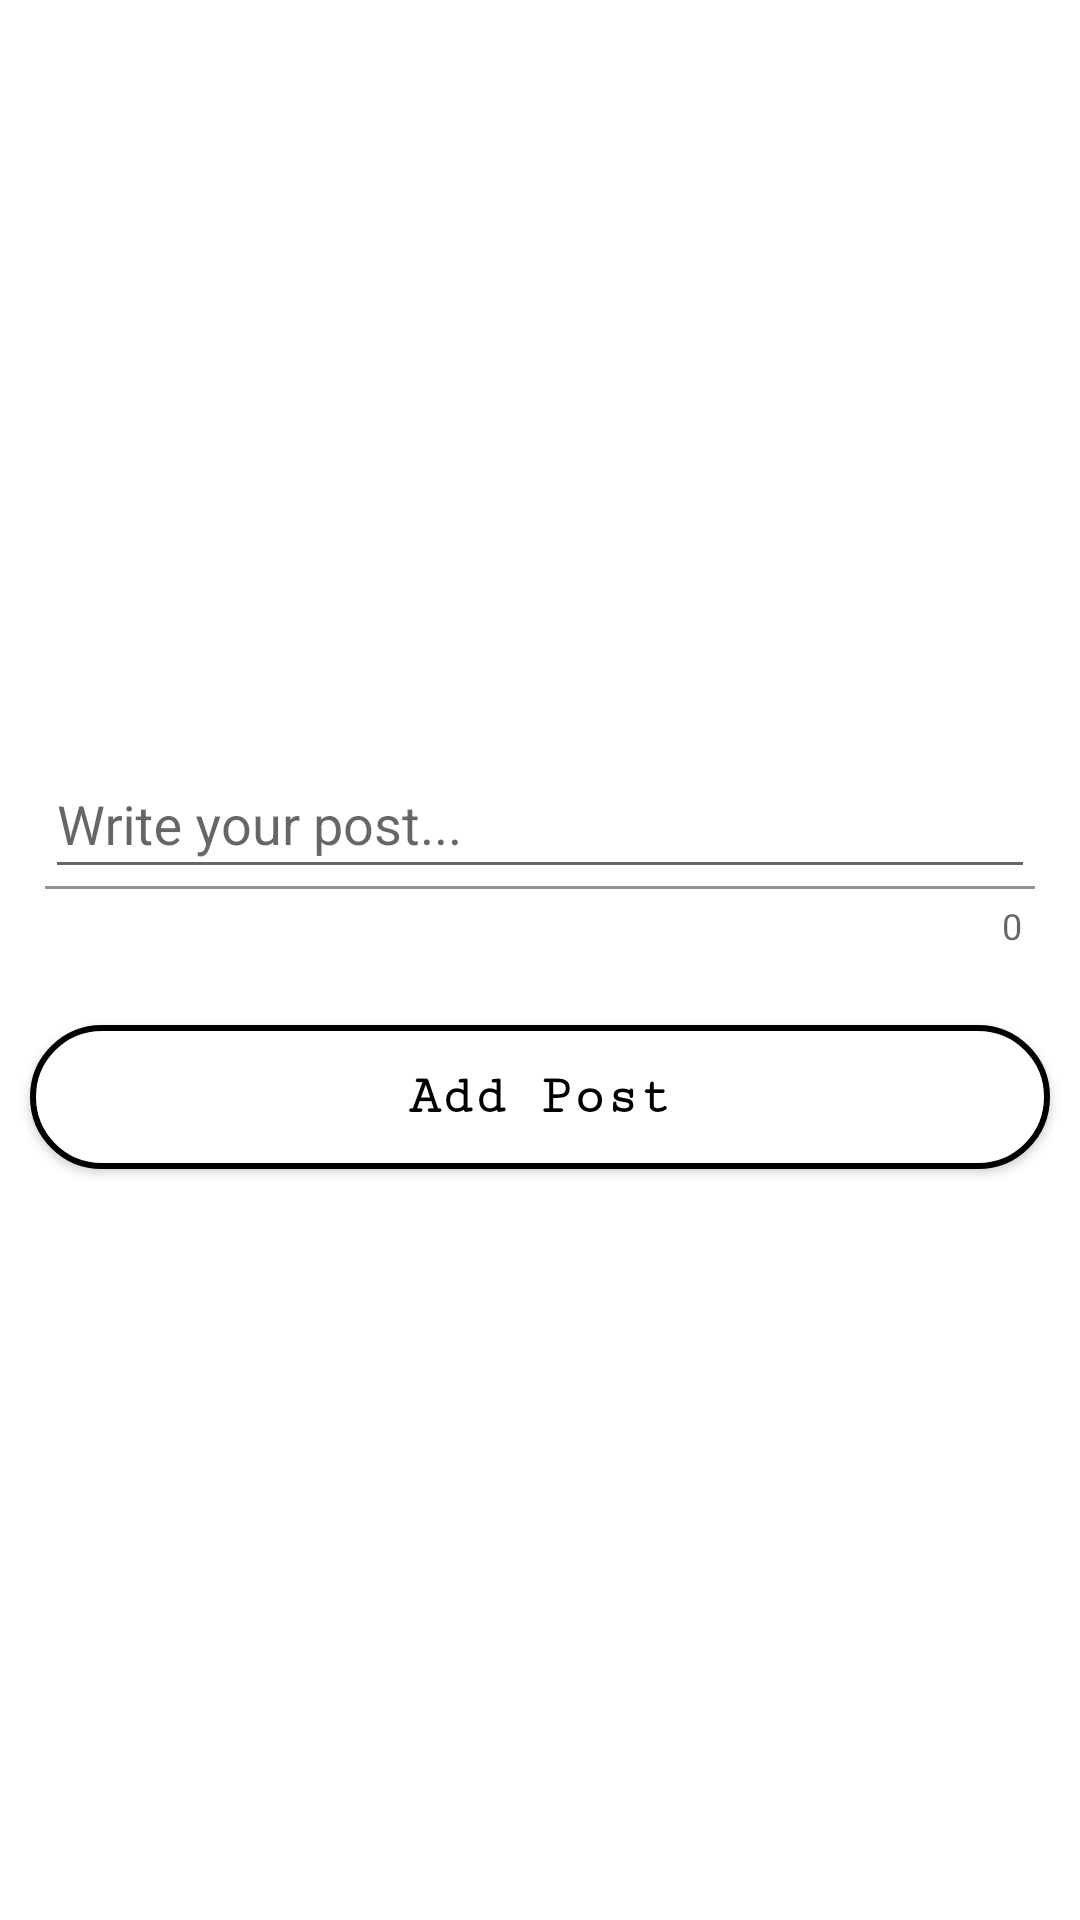

This screen was rendered from an Android layout file. Write that file and the resources it references.
<!-- AndroidManifest.xml: application theme Theme.Social -->
<!-- res/layout/fragment_create_post.xml -->
<?xml version="1.0" encoding="utf-8"?>
<RelativeLayout xmlns:android="http://schemas.android.com/apk/res/android"
    xmlns:tools="http://schemas.android.com/tools"
    android:layout_width="match_parent"
    android:layout_height="match_parent"
    xmlns:app="http://schemas.android.com/apk/res-auto"
    tools:context=".Home.CreatePostFragment">

    <LinearLayout
        android:layout_width="match_parent"
        android:layout_height="wrap_content"
        android:layout_centerInParent="true"
        android:orientation="vertical"
        >

    <com.google.android.material.textfield.TextInputLayout
        android:layout_width="match_parent"
        android:layout_height="wrap_content"
        android:id="@+id/addPost_textInputLayout"
        android:layout_margin="10dp"
        android:padding="5dp"
        app:expandedHintEnabled="true"
        android:hint="Write your post..."
        app:counterEnabled="true"
        android:theme="@style/Theme.Social"
        >

        <com.google.android.material.textfield.TextInputEditText
            android:layout_width="match_parent"
            android:layout_height="wrap_content"
            android:id="@+id/addPost_TextInputEditText"
            android:theme="@style/Theme.Social"
            />

    </com.google.android.material.textfield.TextInputLayout>
        <androidx.appcompat.widget.AppCompatButton
            android:layout_width="match_parent"
            android:layout_height="wrap_content"
            android:id="@+id/addPost_button"
            android:layout_margin="10dp"
            android:padding="5dp"
            android:background="@drawable/buttons"
            android:text="Add Post"
            android:textAllCaps="false"
            android:fontFamily="serif-monospace"
            android:textStyle="bold"
            android:textColor="@color/design_default_color_on_secondary"
            android:textSize="18sp"/>

    </LinearLayout>

</RelativeLayout>
<!-- resources referenced by this layout -->
<resources>
  <!-- drawable buttons (drawable) -->
  <?xml version="1.0" encoding="utf-8"?>
  <shape xmlns:android="http://schemas.android.com/apk/res/android"
      android:shape="rectangle"
      >
      <corners android:radius="50dp" />
      <solid android:color="@color/design_default_color_on_primary"/>
      <stroke
          android:width="2dp"
          android:color="@color/design_default_color_on_secondary"/>
  
  
  </shape>
  <style name="Theme.Social" parent="Theme.MaterialComponents.DayNight.DarkActionBar">
          
          <item name="colorPrimary">@color/black</item>
          <item name="colorPrimaryVariant">@color/gray</item>
          <item name="colorOnPrimary">@color/white</item>
          
          <item name="colorSecondary">@color/teal_200</item>
          <item name="colorSecondaryVariant">@color/teal_700</item>
          <item name="colorOnSecondary">@color/black</item>
          
          <item name="android:statusBarColor" tools:targetApi="l">?attr/colorOnPrimary</item>
          
      </style>
  <color name="black">#FF000000</color>
  <color name="gray">#808080</color>
  <color name="white">#FFFFFFFF</color>
  <color name="teal_200">#FF03DAC5</color>
  <color name="teal_700">#FF018786</color>
</resources>
